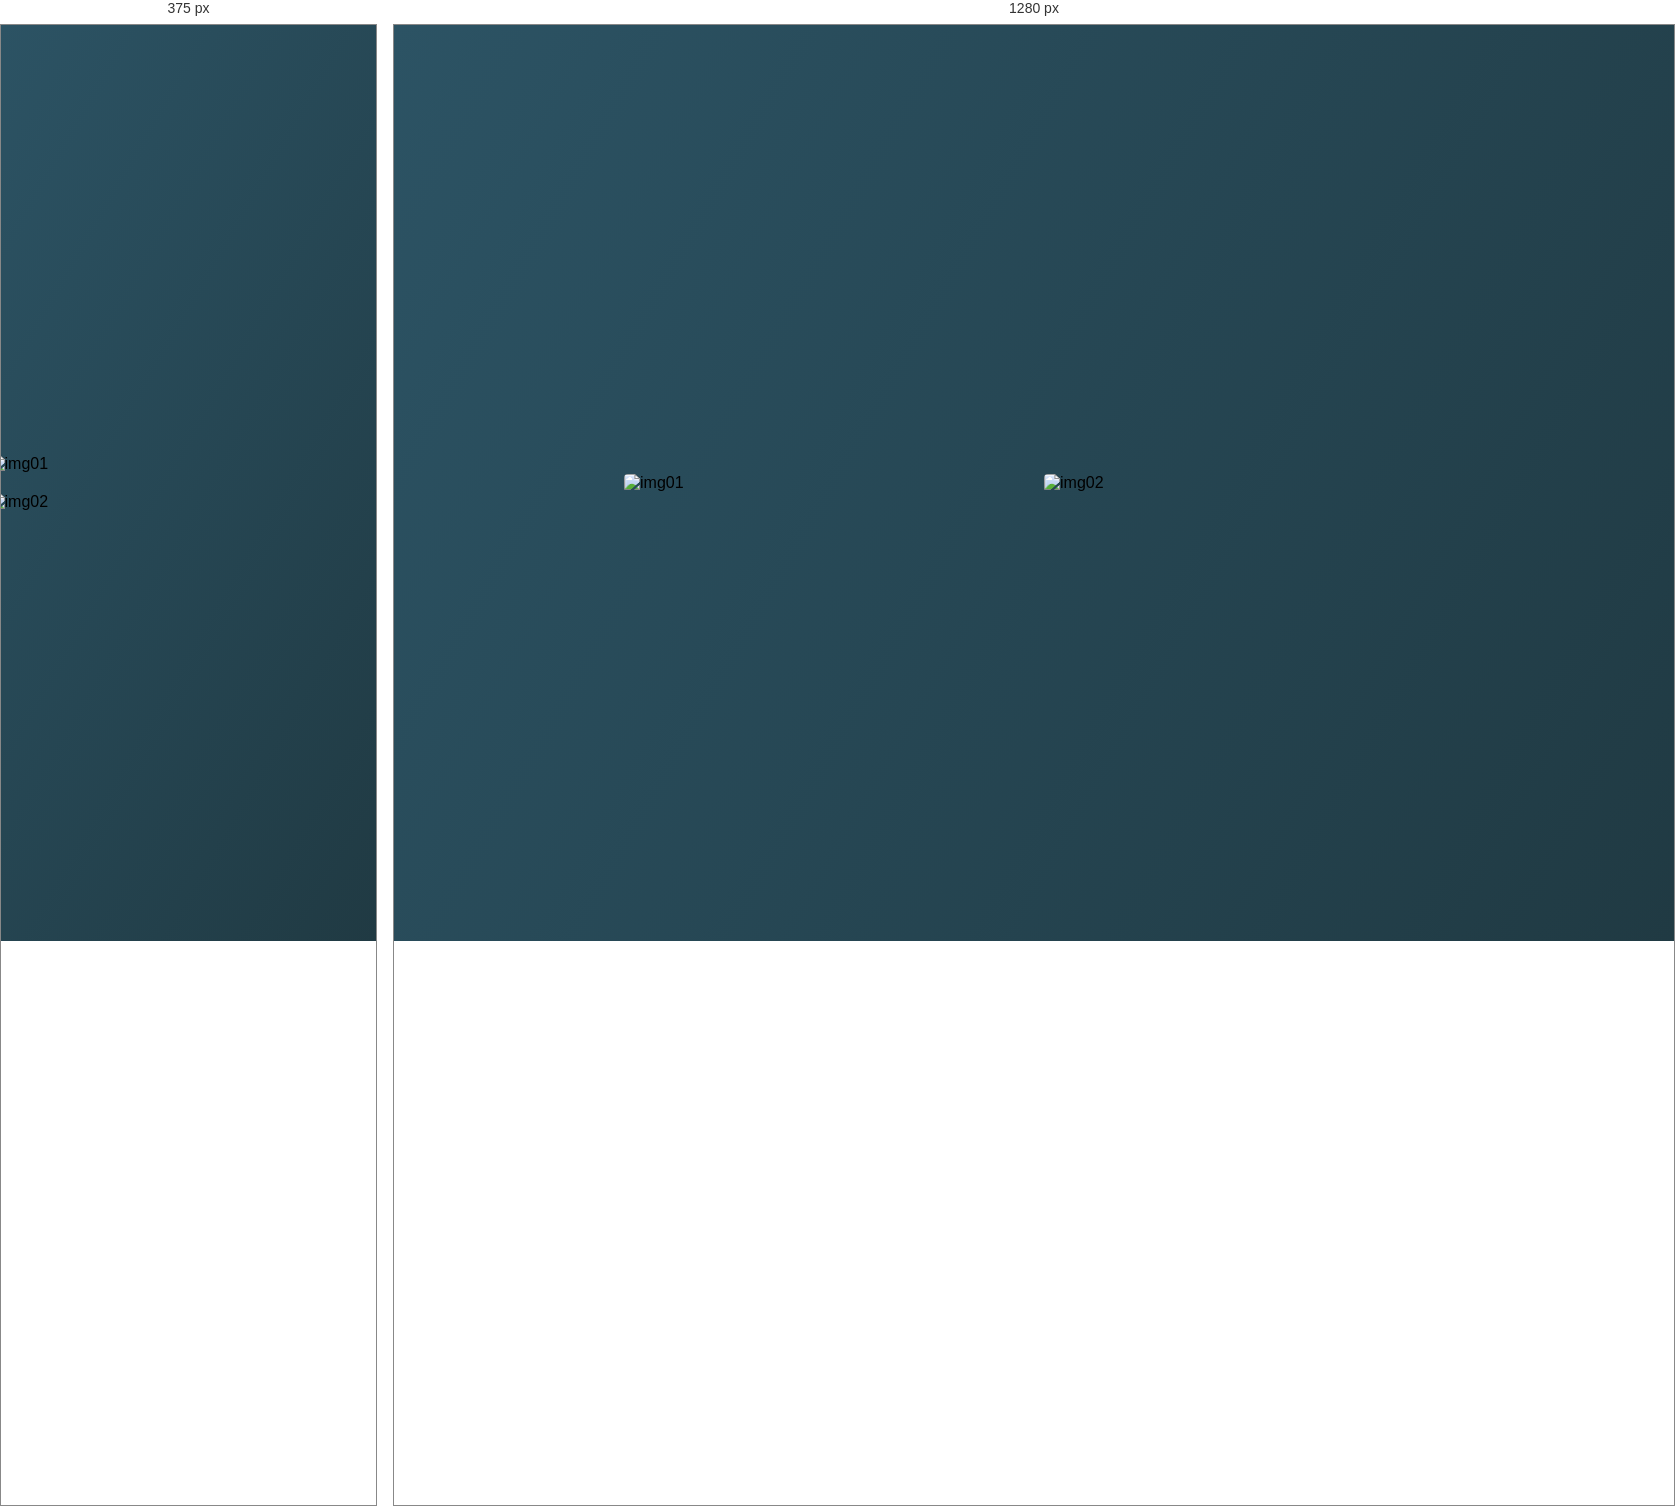
Rendered at 375 px and 1280 px, left to right.

<!-- file: Hover Effect01.html -->
<!DOCTYPE html>
<html lang="ko">
<head>
  <meta charset="UTF-8">
  <title>CSS Animation - Hover Effect01</title>
  <link rel="stylesheet" href="css/style06.css">
  <link href="https://fonts.googleapis.com/css2?family=Jua&display=swap" rel="stylesheet">
</head>
<body>
  <div class="hover_wrap">
    <figure class="hover1">
      <img src="img/img01.jpg" alt="img01">
      <figcaption>
        <h3>
          Mouse Hover
        </h3>
        <p>
          마우스 오버 효과입니다.
        </p>
      </figcaption>
    </figure>
    <figure class="hover2">
      <img src="img/img02.jpg" alt="img02">
      <figcaption>
        <h3>
          Mouse Hover
        </h3>
        <p>
          마우스 오버 효과입니다.
        </p>
      </figcaption>
    </figure>
  </div>
</body>
</html>

/* @media block from css/style06.css */
@media (max-width: 700px) {
  .hover_wrap {
    flex-direction: column;
  }
}